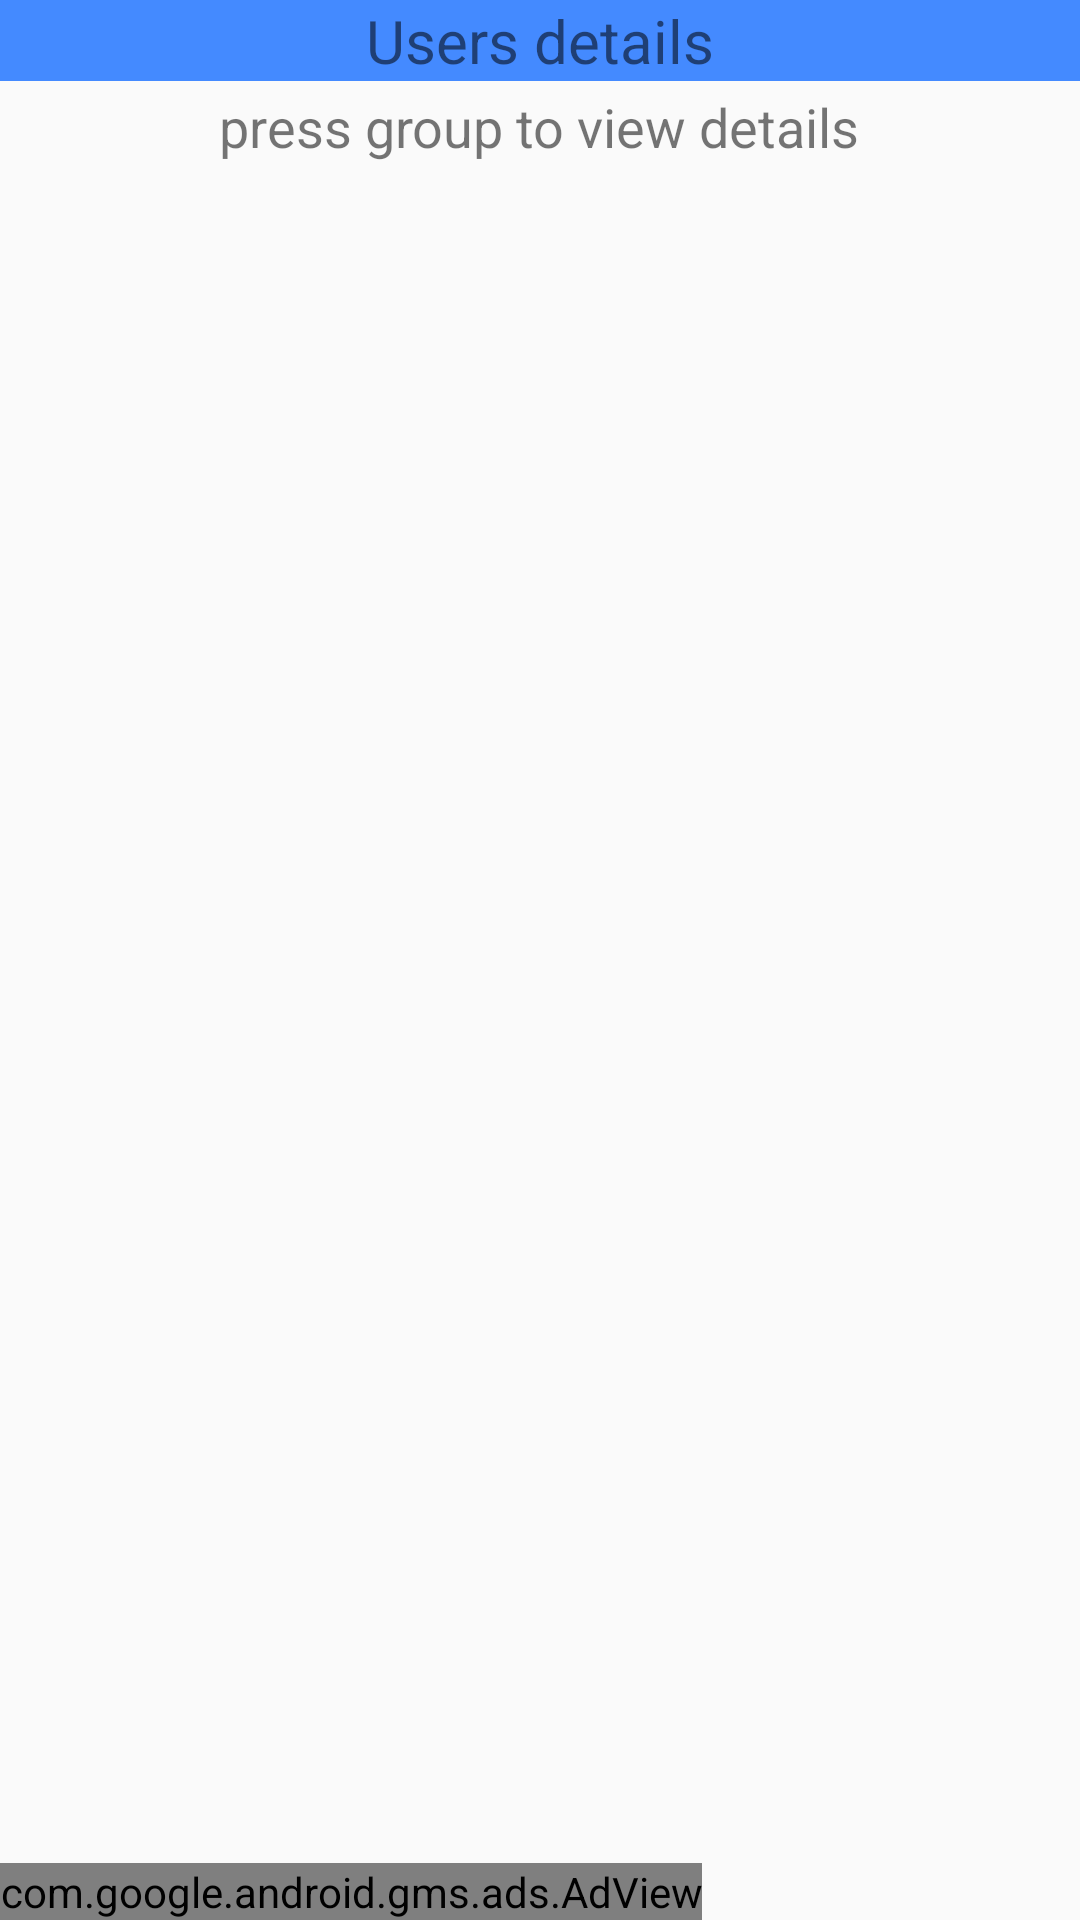

Android layout source for this screen:
<!-- AndroidManifest.xml: application theme AppTheme -->
<!-- res/layout/groupdetails_fragment_ads.xml -->
<RelativeLayout xmlns:android="http://schemas.android.com/apk/res/android"
    xmlns:tools="http://schemas.android.com/tools"
    android:layout_width="match_parent"
    android:layout_height="match_parent"
    android:background="?android:windowBackground"
    tools:context=".MainActivity">
   <RelativeLayout
       android:layout_width="match_parent"
       android:layout_height="wrap_content"
       android:layout_marginBottom="55dp">
       <RelativeLayout
           android:layout_width="match_parent"
           android:layout_height="wrap_content"
           android:background="@color/colorPrimary">
           <TextView
               android:layout_width="wrap_content"
               android:layout_height="wrap_content"
               android:textSize="20sp"
               android:text="@string/user_details"
               android:layout_centerHorizontal="true"
               />
       </RelativeLayout>


       <RelativeLayout
           android:layout_width="match_parent"
           android:layout_height="match_parent"
           android:paddingLeft="@dimen/activity_horizontal_margin"
           android:paddingRight="@dimen/activity_horizontal_margin"
           android:paddingTop="30dp"
           android:paddingBottom="5dp">
           <TextView
               android:id="@+id/stat"
               android:layout_width="wrap_content"
               android:layout_height="wrap_content"
               android:layout_centerHorizontal="true"
               android:text="@string/press_group"
               android:textSize="18sp"
               />
           <ListView
               android:id="@+id/ListView2"
               android:layout_height="match_parent"
               android:layout_width="match_parent"
               android:indicatorLeft="?android:attr/expandableListPreferredItemIndicatorLeft"
               android:divider="@android:color/darker_gray"
               android:dividerHeight="0.5dp" >


           </ListView>

       </RelativeLayout>
   </RelativeLayout>

<RelativeLayout
    android:layout_width="wrap_content"
    android:layout_height="wrap_content">
    <com.google.android.gms.ads.AdView xmlns:ads="http://schemas.android.com/apk/res-auto"

        android:id="@+id/group_banner"
        android:layout_width="wrap_content"
        android:layout_height="wrap_content"
        android:layout_alignParentBottom="true"

        android:layout_centerHorizontal="true"
        android:layout_gravity="bottom|center"
        ads:adSize="BANNER"
        ads:adUnitId="ca-app-pub-2883974575291426/5812076995">
    </com.google.android.gms.ads.AdView>
</RelativeLayout>

</RelativeLayout>
<!-- resources referenced by this layout -->
<resources>
  <color name="colorPrimary">#448aff</color>
  <string name="press_group">press group to view details</string>
  <string name="user_details">Users details</string>
  <style name="AppTheme" parent="Theme.AppCompat.Light.DarkActionBar">
          
          <item name="colorPrimary">@color/colorPrimary</item>
          <item name="colorPrimaryDark">@color/colorPrimaryDark</item>
          <item name="colorAccent">@color/colorAccent</item>
      </style>
  <color name="colorPrimaryDark">#448aff</color>
  <color name="colorAccent">#424242</color>
</resources>
